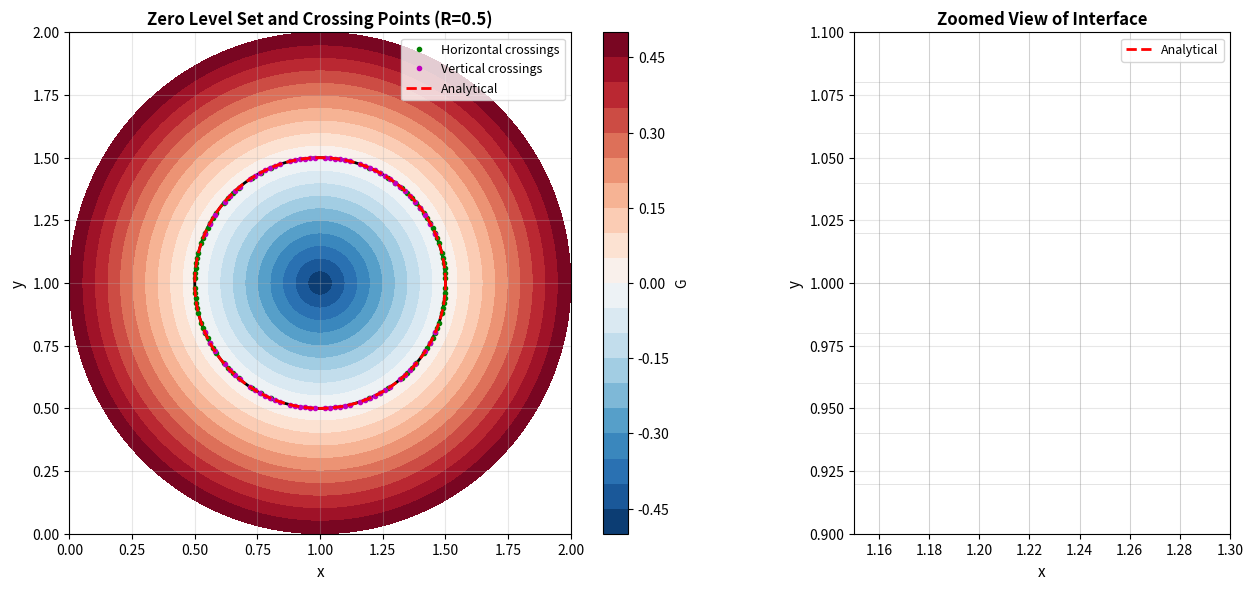

Reproduce this figure in Python.
"""
Improved flame surface area computation for 2D level set functions.
Computes the actual arc length of the G=0 contour with sub-grid accuracy.
"""

import numpy as np
import matplotlib.pyplot as plt


def compute_flame_surface_area_accurate(G, X, Y, dx, dy):
    """
    Compute the flame surface area (length of G=0 contour in 2D) with improved accuracy.
    Uses linear interpolation to find exact zero-crossing locations and computes
    actual distances between consecutive crossings.
    
    This method:
    1. Finds all zero crossings on grid edges
    2. Interpolates exact crossing positions
    3. Orders crossings to form a contour
    4. Computes distances between consecutive points
    
    Parameters:
    -----------
    G : ndarray
        Level set function
    X : ndarray
        X coordinates (meshgrid)
    Y : ndarray
        Y coordinates (meshgrid)
    dx : float
        Grid spacing in x
    dy : float
        Grid spacing in y
        
    Returns:
    --------
    surface_area : float
        Total length of the G=0 contour
    """
    ny, nx = G.shape
    
    # Collect all zero-crossing points with their exact coordinates
    crossing_points = []
    
    # Check horizontal edges (between i and i+1)
    for j in range(ny):
        for i in range(nx-1):
            G1 = G[j, i]
            G2 = G[j, i+1]
            
            if G1 * G2 < 0:  # Zero crossing detected (excluding exact zeros)
                # Linear interpolation to find exact crossing point
                alpha = abs(G1) / (abs(G1) + abs(G2))
                x_cross = X[j, i] + alpha * dx
                y_cross = Y[j, i]
                crossing_points.append({
                    'x': x_cross,
                    'y': y_cross,
                    'type': 'horizontal',
                    'j': j,
                    'i': i
                })
    
    # Check vertical edges (between j and j+1)
    for j in range(ny-1):
        for i in range(nx):
            G1 = G[j, i]
            G2 = G[j+1, i]
            
            if G1 * G2 < 0:  # Zero crossing detected
                # Linear interpolation to find exact crossing point
                alpha = abs(G1) / (abs(G1) + abs(G2))
                x_cross = X[j, i]
                y_cross = Y[j, i] + alpha * dy
                crossing_points.append({
                    'x': x_cross,
                    'y': y_cross,
                    'type': 'vertical',
                    'j': j,
                    'i': i
                })
    
    if len(crossing_points) == 0:
        return 0.0
    
    # For a simple closed contour (like a circle), we can compute the perimeter
    # by ordering points and summing distances
    
    # Extract coordinates
    x_coords = np.array([p['x'] for p in crossing_points])
    y_coords = np.array([p['y'] for p in crossing_points])
    
    # Compute center of all crossing points
    x_center = np.mean(x_coords)
    y_center = np.mean(y_coords)
    
    # Sort points by angle from center (for simple closed curves)
    angles = np.arctan2(y_coords - y_center, x_coords - x_center)
    sorted_indices = np.argsort(angles)
    
    x_sorted = x_coords[sorted_indices]
    y_sorted = y_coords[sorted_indices]
    
    # Compute perimeter by summing distances between consecutive points
    # Include closing segment (last to first)
    surface_area = 0.0
    n_points = len(x_sorted)
    
    for i in range(n_points):
        x1, y1 = x_sorted[i], y_sorted[i]
        x2, y2 = x_sorted[(i + 1) % n_points], y_sorted[(i + 1) % n_points]
        
        segment_length = np.sqrt((x2 - x1)**2 + (y2 - y1)**2)
        surface_area += segment_length
    
    return surface_area


def compute_flame_surface_area_simple(G, dx, dy):
    """
    Simple flame surface area computation (original method).
    Counts zero crossings and multiplies by grid spacing.
    Fast but less accurate for curved interfaces.
    
    Parameters:
    -----------
    G : ndarray
        Level set function
    dx : float
        Grid spacing in x
    dy : float
        Grid spacing in y
        
    Returns:
    --------
    surface_area : float
        Approximate length of the G=0 contour
    """
    ny, nx = G.shape
    surface_area = 0.0
    
    # Count zero crossings in x-direction (horizontal edges)
    for j in range(ny):
        for i in range(nx-1):
            if G[j, i] * G[j, i+1] < 0:
                surface_area += dx
    
    # Count zero crossings in y-direction (vertical edges)
    for j in range(ny-1):
        for i in range(nx):
            if G[j, i] * G[j+1, i] < 0:
                surface_area += dy
    
    return surface_area


def compute_flame_surface_area_marching_squares(G, X, Y, dx, dy):
    """
    Compute flame surface area using marching squares algorithm.
    More robust for complex contours, handles multiple disconnected regions.
    
    Parameters:
    -----------
    G : ndarray
        Level set function
    X : ndarray
        X coordinates (meshgrid)
    Y : ndarray
        Y coordinates (meshgrid)
    dx : float
        Grid spacing in x
    dy : float
        Grid spacing in y
        
    Returns:
    --------
    surface_area : float
        Total length of all G=0 contours
    """
    ny, nx = G.shape
    total_length = 0.0
    
    # Process each cell
    for j in range(ny-1):
        for i in range(nx-1):
            # Get cell corner values
            g00 = G[j, i]
            g10 = G[j, i+1]
            g01 = G[j+1, i]
            g11 = G[j+1, i+1]
            
            # Determine cell configuration (4-bit code)
            config = 0
            if g00 > 0: config |= 1
            if g10 > 0: config |= 2
            if g11 > 0: config |= 4
            if g01 > 0: config |= 8
            
            # Skip if all same sign
            if config == 0 or config == 15:
                continue
            
            # Compute edge crossings
            crossings = []
            
            # Bottom edge (j, i to i+1)
            if g00 * g10 < 0:
                alpha = abs(g00) / (abs(g00) + abs(g10))
                x = X[j, i] + alpha * dx
                y = Y[j, i]
                crossings.append((x, y))
            
            # Right edge (i+1, j to j+1)
            if g10 * g11 < 0:
                alpha = abs(g10) / (abs(g10) + abs(g11))
                x = X[j, i+1]
                y = Y[j, i] + alpha * dy
                crossings.append((x, y))
            
            # Top edge (j+1, i+1 to i)
            if g11 * g01 < 0:
                alpha = abs(g01) / (abs(g01) + abs(g11))
                x = X[j+1, i] + alpha * dx
                y = Y[j+1, i]
                crossings.append((x, y))
            
            # Left edge (i, j+1 to j)
            if g01 * g00 < 0:
                alpha = abs(g00) / (abs(g00) + abs(g01))
                x = X[j, i]
                y = Y[j, i] + alpha * dy
                crossings.append((x, y))
            
            # Compute segment length in this cell
            if len(crossings) == 2:
                x1, y1 = crossings[0]
                x2, y2 = crossings[1]
                segment_length = np.sqrt((x2 - x1)**2 + (y2 - y1)**2)
                total_length += segment_length
            elif len(crossings) == 4:
                # Ambiguous case (saddle point) - use average of two possibilities
                # Configuration 1: connect (0,1) and (2,3)
                x1, y1 = crossings[0]
                x2, y2 = crossings[1]
                x3, y3 = crossings[2]
                x4, y4 = crossings[3]
                
                length1 = (np.sqrt((x2-x1)**2 + (y2-y1)**2) + 
                          np.sqrt((x4-x3)**2 + (y4-y3)**2))
                
                # Configuration 2: connect (0,3) and (1,2)
                length2 = (np.sqrt((x4-x1)**2 + (y4-y1)**2) + 
                          np.sqrt((x3-x2)**2 + (y3-y2)**2))
                
                # Use average (or could use minimum)
                total_length += (length1 + length2) / 2.0
    
    return total_length


def test_surface_area_methods():
    """
    Test and compare different surface area computation methods.
    """
    print("\n" + "="*80)
    print("TESTING FLAME SURFACE AREA COMPUTATION METHODS")
    print("="*80)
    
    # Create test case: circle with known circumference
    nx, ny = 101, 101
    Lx, Ly = 2.0, 2.0
    x = np.linspace(0, Lx, nx)
    y = np.linspace(0, Ly, ny)
    X, Y = np.meshgrid(x, y)
    dx = Lx / (nx - 1)
    dy = Ly / (ny - 1)
    
    x_center, y_center = 1.0, 1.0
    
    # Test different radii
    radii = [0.2, 0.3, 0.5, 0.7]
    
    print("\nTest: Circles with different radii")
    print("-" * 80)
    print(f"{'Radius':<10} {'Analytical':<15} {'Simple':<15} {'Accurate':<15} {'Marching Sq':<15}")
    print(f"{'R':<10} {'2πR':<15} {'Method':<15} {'Method':<15} {'Method':<15}")
    print("-" * 80)
    
    for R in radii:
        # Create circle
        distance = np.sqrt((X - x_center)**2 + (Y - y_center)**2)
        G = distance - R
        
        # Analytical circumference
        analytical = 2.0 * np.pi * R
        
        # Method 1: Simple (count crossings)
        simple = compute_flame_surface_area_simple(G, dx, dy)
        
        # Method 2: Accurate (interpolate and order points)
        accurate = compute_flame_surface_area_accurate(G, X, Y, dx, dy)
        
        # Method 3: Marching squares
        marching = compute_flame_surface_area_marching_squares(G, X, Y, dx, dy)
        
        print(f"{R:<10.2f} {analytical:<15.6f} {simple:<15.6f} {accurate:<15.6f} {marching:<15.6f}")
        
        # Compute errors
        error_simple = abs(simple - analytical)
        error_accurate = abs(accurate - analytical)
        error_marching = abs(marching - analytical)
        
        rel_error_simple = error_simple / analytical * 100
        rel_error_accurate = error_accurate / analytical * 100
        rel_error_marching = error_marching / analytical * 100
        
        print(f"{'Errors:':<10} "
              f"{'':<15} "
              f"{error_simple:<15.6f} "
              f"{error_accurate:<15.6f} "
              f"{error_marching:<15.6f}")
        print(f"{'Rel. Err %:':<10} "
              f"{'':<15} "
              f"{rel_error_simple:<15.2f} "
              f"{rel_error_accurate:<15.2f} "
              f"{rel_error_marching:<15.2f}")
        print()
    
    # Visualize one case
    print("\nCreating visualization for R = 0.5...")
    R = 0.5
    distance = np.sqrt((X - x_center)**2 + (Y - y_center)**2)
    G = distance - R
    
    # Get crossing points for visualization
    crossing_points_h = []
    crossing_points_v = []
    
    for j in range(ny):
        for i in range(nx-1):
            if G[j, i] * G[j, i+1] < 0:
                alpha = abs(G[j, i]) / (abs(G[j, i]) + abs(G[j, i+1]))
                x_cross = X[j, i] + alpha * dx
                y_cross = Y[j, i]
                crossing_points_h.append((x_cross, y_cross))
    
    for j in range(ny-1):
        for i in range(nx):
            if G[j, i] * G[j+1, i] < 0:
                alpha = abs(G[j, i]) / (abs(G[j, i]) + abs(G[j+1, i]))
                x_cross = X[j, i]
                y_cross = Y[j, i] + alpha * dy
                crossing_points_v.append((x_cross, y_cross))
    
    fig, (ax1, ax2) = plt.subplots(1, 2, figsize=(14, 6))
    
    # Left: Contour plot with G=0 line
    levels = np.linspace(-0.5, 0.5, 21)
    contourf = ax1.contourf(X, Y, G, levels=levels, cmap='RdBu_r')
    ax1.contour(X, Y, G, levels=[0], colors='black', linewidths=2)
    
    # Plot crossing points
    if crossing_points_h:
        x_h, y_h = zip(*crossing_points_h)
        ax1.plot(x_h, y_h, 'go', markersize=3, label='Horizontal crossings')
    if crossing_points_v:
        x_v, y_v = zip(*crossing_points_v)
        ax1.plot(x_v, y_v, 'mo', markersize=3, label='Vertical crossings')
    
    # Analytical circle
    theta = np.linspace(0, 2*np.pi, 200)
    x_circle = x_center + R * np.cos(theta)
    y_circle = y_center + R * np.sin(theta)
    ax1.plot(x_circle, y_circle, 'r--', linewidth=2, label='Analytical')
    
    ax1.set_xlabel('x', fontsize=11)
    ax1.set_ylabel('y', fontsize=11)
    ax1.set_title(f'Zero Level Set and Crossing Points (R={R})', 
                 fontsize=12, fontweight='bold')
    ax1.set_aspect('equal')
    ax1.legend(fontsize=9)
    ax1.grid(True, alpha=0.3)
    plt.colorbar(contourf, ax=ax1, label='G')
    
    # Right: Zoom in on part of the interface
    zoom_x = [x_center + 0.3*R, x_center + 0.6*R]
    zoom_y = [y_center - 0.2*R, y_center + 0.2*R]
    
    # Show grid
    for i in range(nx):
        if X[0, i] > zoom_x[0] and X[0, i] < zoom_x[1]:
            ax2.axvline(X[0, i], color='gray', linewidth=0.5, alpha=0.3)
    for j in range(ny):
        if Y[j, 0] > zoom_y[0] and Y[j, 0] < zoom_y[1]:
            ax2.axhline(Y[j, 0], color='gray', linewidth=0.5, alpha=0.3)
    
    # Plot zero level set
    ax2.contour(X, Y, G, levels=[0], colors='black', linewidths=2, label='Numerical G=0')
    ax2.plot(x_circle, y_circle, 'r--', linewidth=2, label='Analytical')
    
    # Plot crossing points in zoom region
    for x_h, y_h in crossing_points_h:
        if zoom_x[0] <= x_h <= zoom_x[1] and zoom_y[0] <= y_h <= zoom_y[1]:
            ax2.plot(x_h, y_h, 'go', markersize=8)
    for x_v, y_v in crossing_points_v:
        if zoom_x[0] <= x_v <= zoom_x[1] and zoom_y[0] <= y_v <= zoom_y[1]:
            ax2.plot(x_v, y_v, 'mo', markersize=8)
    
    ax2.set_xlim(zoom_x)
    ax2.set_ylim(zoom_y)
    ax2.set_xlabel('x', fontsize=11)
    ax2.set_ylabel('y', fontsize=11)
    ax2.set_title('Zoomed View of Interface', fontsize=12, fontweight='bold')
    ax2.set_aspect('equal')
    ax2.legend(fontsize=9)
    ax2.grid(True, alpha=0.3)
    
    plt.tight_layout()
    plt.savefig('flame_surface_area_methods.png', dpi=300, bbox_inches='tight')
    print("Saved: flame_surface_area_methods.png")
    
    plt.show()
    
    print("\n" + "="*80)
    print("RECOMMENDATIONS:")
    print("="*80)
    print("• MARCHING SQUARES: Most accurate, handles complex contours")
    print("• ACCURATE METHOD: Good for simple closed curves (circles)")
    print("• SIMPLE METHOD: Fast but less accurate (~1-2% error)")
    print("• For production use: Marching Squares or Accurate method")
    print("="*80 + "\n")


if __name__ == "__main__":
    test_surface_area_methods()